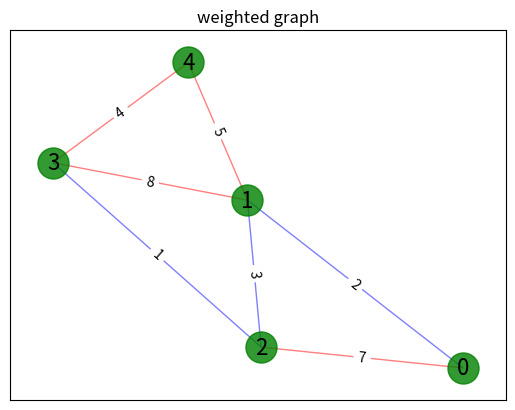

Source code (Python):
'''
https://networkx.github.io/documentation/stable/reference/algorithms/tree.html
https://www.cnblogs.com/wushaogui/p/9239959.html
'''

import networkx as nx
import matplotlib.pyplot as plt

# 生成graph
G = nx.Graph()
G.add_weighted_edges_from(
    [('0', '1', 2), ('0', '2', 7), ('1', '2', 3), ('1', '3', 8), ('1', '4', 5), ('2', '3', 1), ('3', '4', 4)])

# 边和节点信息
edge_labels = nx.get_edge_attributes(G, 'weight')
labels = {'0': '0', '1': '1', '2': '2', '3': '3', '4': '4'}

# 生成节点位置
pos = nx.spring_layout(G)

# 把节点画出来
nx.draw_networkx_nodes(G, pos, node_color='g', node_size=500, alpha=0.8)

# 把边画出来
nx.draw_networkx_edges(G, pos, width=1.0, alpha=0.5, edge_color=['b', 'r', 'b', 'r', 'r', 'b', 'r'])

# 把节点的标签画出来
nx.draw_networkx_labels(G, pos, labels, font_size=16)

# 把边权重画出来
nx.draw_networkx_edge_labels(G, pos, edge_labels)

# 显示graph
plt.title('weighted graph')
plt.axis('on')
plt.xticks([])
plt.yticks([])
plt.show()

###############最小生成树

# 求得最小生成树,algorithm可以是kruskal(克鲁斯卡尔),prim(普里姆),boruvka(博鲁夫卡)一种,默认是kruskal
KA = nx.minimum_spanning_tree(G, algorithm='kruskal')
print(KA.edges(data=True))

# 直接拿到构成最小生成树的边,algorithm可以是kruskal,prim,boruvka一种,默认是kruskal
mst = nx.minimum_spanning_edges(G, algorithm='kruskal', data=False)
edgelist = list(mst)
print(edgelist)

################最大生成树

# 返回无向图G上的最大生成树或森林。
T = nx.maximum_spanning_tree(G)
print(sorted(T.edges(data=True)))

# 直接拿到构成最大生成树,algorithm可以是kruskal,prim,boruvka一种,默认是kruskal
mst = nx.tree.maximum_spanning_edges(G, algorithm='kruskal', data=False)
edgelist = list(mst)
print(edgelist)
